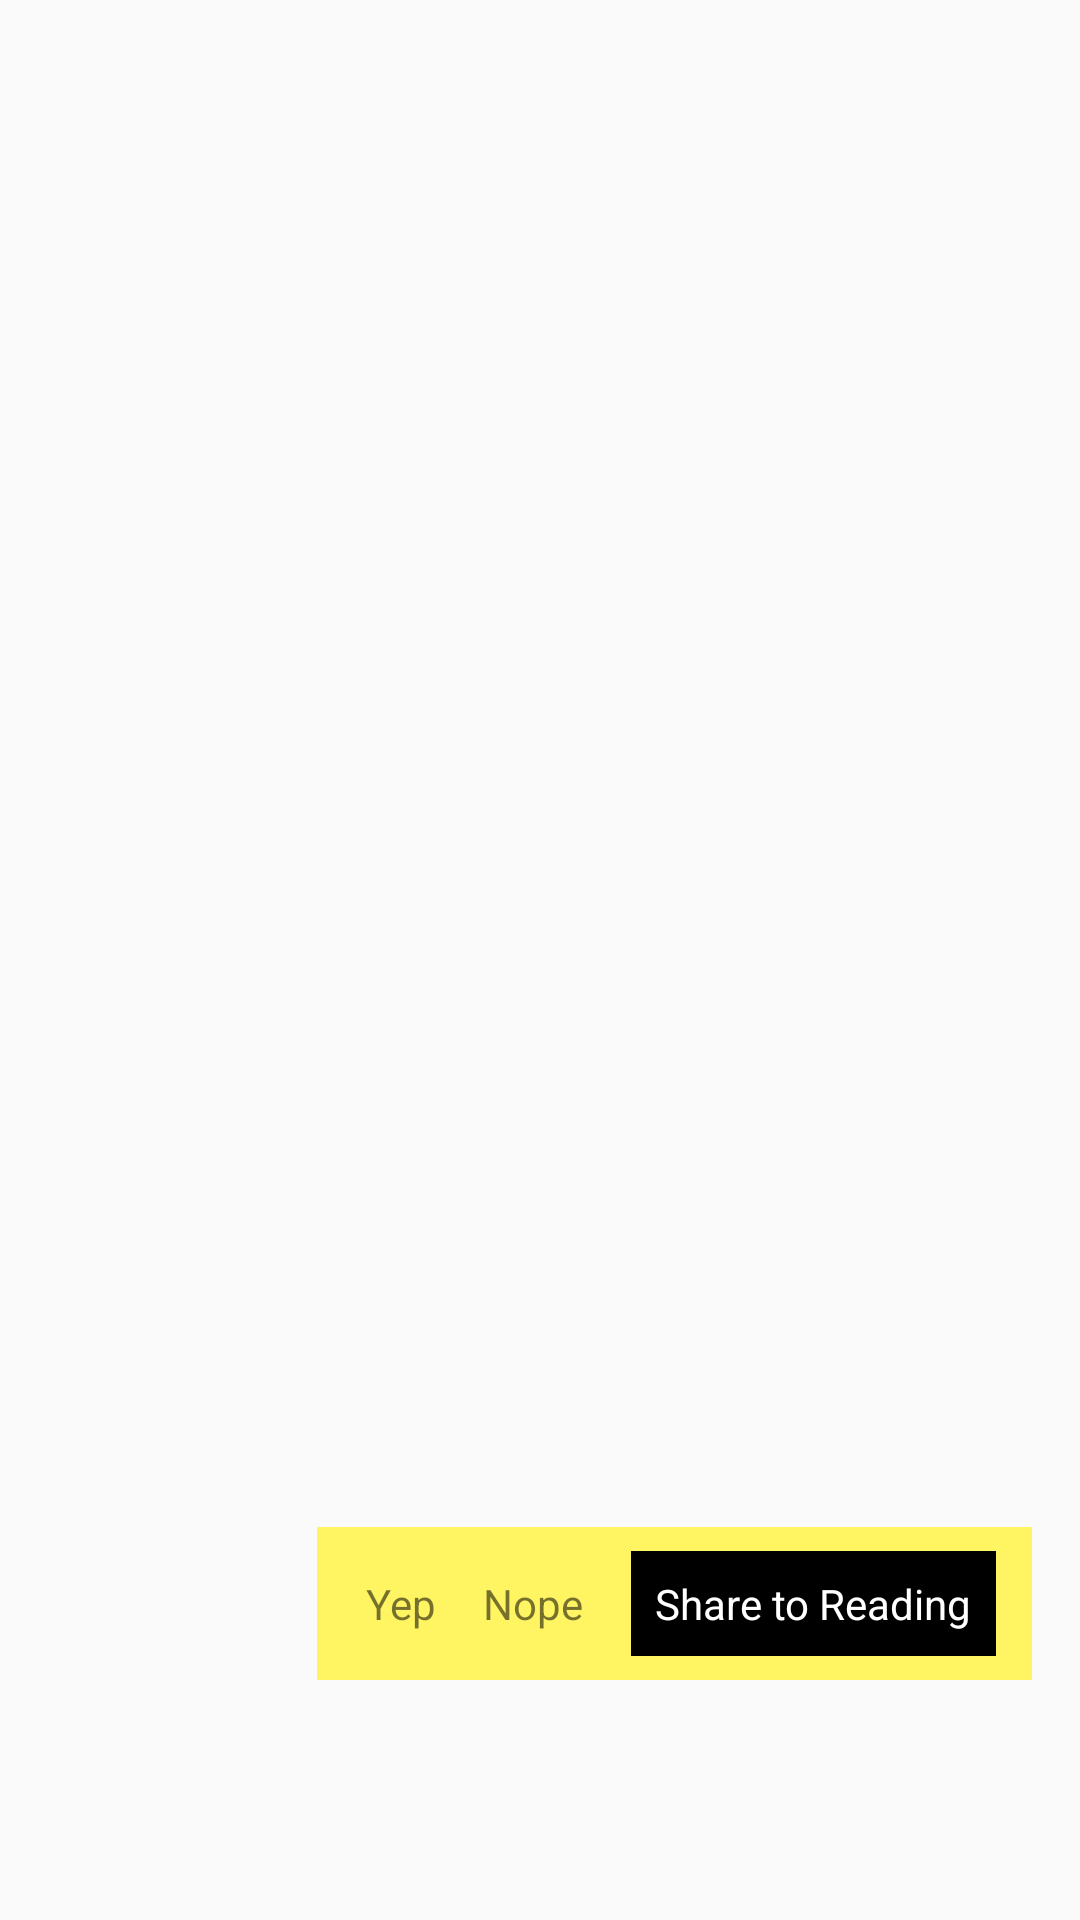

This screen was rendered from an Android layout file. Write that file and the resources it references.
<!-- AndroidManifest.xml: application theme AppTheme -->
<!-- res/layout/activity_share_overlay.xml -->
<?xml version="1.0" encoding="utf-8"?>
<FrameLayout xmlns:android="http://schemas.android.com/apk/res/android"
    xmlns:tools="http://schemas.android.com/tools"
    tools:context="xyz.egie.sharetoreadingam.ShareOverlayActivity"
    android:gravity="bottom|end"
    android:id="@+id/activity_share"
    android:padding="16dp"
    android:layout_height="match_parent"
    android:layout_width="match_parent">

    <LinearLayout
        android:layout_width="wrap_content"
        android:layout_height="wrap_content"
        android:orientation="horizontal"
        android:layout_gravity="bottom|end"
        android:gravity="center"
        android:background="@color/colorPrimary"
        android:paddingBottom="4dp"
        android:paddingLeft="8dp"
        android:paddingRight="8dp"
        android:paddingTop="4dp"
        android:layout_marginBottom="64dp">

        <TextView
            android:layout_width="150dp"
            android:layout_height="wrap_content"
            android:id="@+id/error_text"
            android:background="@color/colorPrimary"
            android:visibility="gone"
            android:text="@string/you_need_to_add_your_reading_email_first"/>

        <TextView
            style="@style/OpinionButton"
            android:id="@+id/yep_button"
            android:text="@string/yep"/>

        <TextView
            style="@style/OpinionButton"
            android:id="@+id/nope_button"
            android:text="@string/nope"/>

        <TextView
            style="@style/SendButton"
            android:id="@+id/send_button"
            android:text="@string/share_to_reading" />

    </LinearLayout>

</FrameLayout>
<!-- resources referenced by this layout -->
<resources>
  <color name="colorPrimary">#fff461</color>
  <string name="nope">Nope</string>
  <string name="share_to_reading">Share to Reading</string>
  <string name="yep">Yep</string>
  <string name="you_need_to_add_your_reading_email_first">You need to add your Reading email first.</string>
  <style name="OpinionButton" parent="OverlayButton">
          <item name="android:background">@drawable/white_on_click</item>
      </style>
  <style name="SendButton" parent="OverlayButton">
          <item name="android:textColor">@color/white_to_black</item>
          <item name="android:background">@drawable/black_to_accent</item>
          <item name="android:layout_marginTop">4dp</item>
          <item name="android:layout_marginBottom">4dp</item>
          <item name="android:layout_marginRight">4dp</item>
          <item name="android:layout_marginLeft">8dp</item>
          <item name="android:drawableRight">@drawable/next_arrow_white_to_black</item>
          <item name="android:drawablePadding">2dp</item>
      </style>
  <style name="AppTheme" parent="Theme.AppCompat.Light">
          <item name="colorPrimary">@color/colorPrimary</item>
          <item name="colorPrimaryDark">@color/colorPrimaryDark</item>
          <item name="colorAccent">@color/colorAccent</item>
      </style>
  <style name="OverlayButton">
          <item name="android:layout_width">wrap_content</item>
          <item name="android:layout_height">wrap_content</item>
          <item name="android:textAllCaps">false</item>
          <item name="android:padding">8dp</item>
          <item name="android:gravity">center</item>
          <item name="android:clickable">true</item>
      </style>
  <!-- drawable white_on_click (drawable) -->
  <?xml version="1.0" encoding="utf-8"?>
  <selector xmlns:android="http://schemas.android.com/apk/res/android">
      <item
          android:state_focused="true"
          android:state_pressed="true"
          android:drawable="@color/white" />
  
      <item
          android:state_focused="false"
          android:state_pressed="true"
          android:drawable="@color/white" />
  
      <item
          android:state_selected="true"
          android:drawable="@color/white" />
  
      <item android:drawable="@color/colorPrimary" />
  </selector>
  <!-- drawable black_to_accent (drawable) -->
  <?xml version="1.0" encoding="utf-8"?>
  <selector xmlns:android="http://schemas.android.com/apk/res/android">
      <item
          android:state_pressed="true"
          android:drawable="@color/colorAccent" />
  
      <item
          android:state_pressed="false"
          android:drawable="@color/colorPrimaryDark" />
  
      <item android:drawable="@color/colorPrimaryDark" />
  </selector>
  <!-- drawable next_arrow_white_to_black (drawable) -->
  <?xml version="1.0" encoding="utf-8"?>
  <selector xmlns:android="http://schemas.android.com/apk/res/android">
      <item
          android:state_pressed="true"
          android:drawable="@drawable/ic_navigate_next_black_24dp" />
  
      <item
          android:state_pressed="false"
          android:drawable="@drawable/ic_navigate_next_white_24dp" />
  
      <item android:drawable="@drawable/ic_navigate_next_white_24dp" />
  </selector>
  <color name="colorPrimaryDark">#000000</color>
  <color name="colorAccent">#00fbff</color>
  <!-- not gathered from this repository: default colours our renderer supplied (Android Studio template values) -->
  <color name="white">#FFFFFFFF</color>
</resources>
